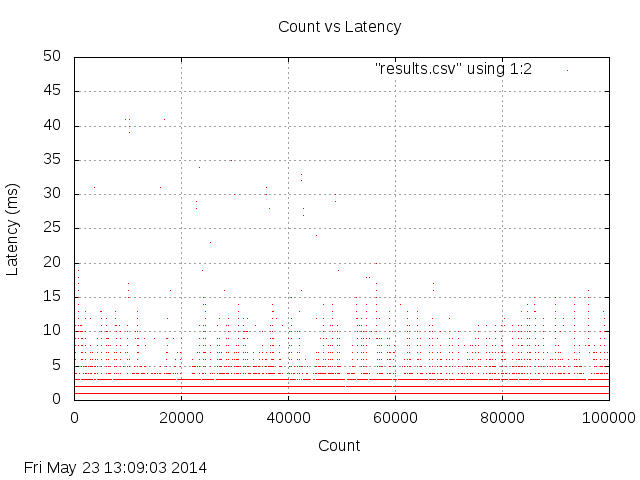

The data file committed next to this chart (first rows):
loc, val
0, 46
1, 2
2, 1
3, 1
4, 0
5, 0
6, 1
7, 1
8, 0
9, 1
10, 0
11, 0
12, 2
13, 2
14, 2
15, 1
16, 1
17, 1
18, 1
19, 0
20, 0
21, 2
22, 2
23, 2
24, 2
25, 1
26, 1
27, 1
28, 1
29, 1
30, 1
31, 1
32, 0
33, 0
34, 0
35, 0
36, 0
37, 3
38, 2
39, 2
40, 2
41, 2
42, 2
43, 2
44, 2
45, 1
46, 1
47, 1
48, 1
49, 1
50, 1
51, 1
52, 2
53, 2
54, 2
55, 2
56, 2
57, 2
58, 1
59, 1
... 99,940 more rows
